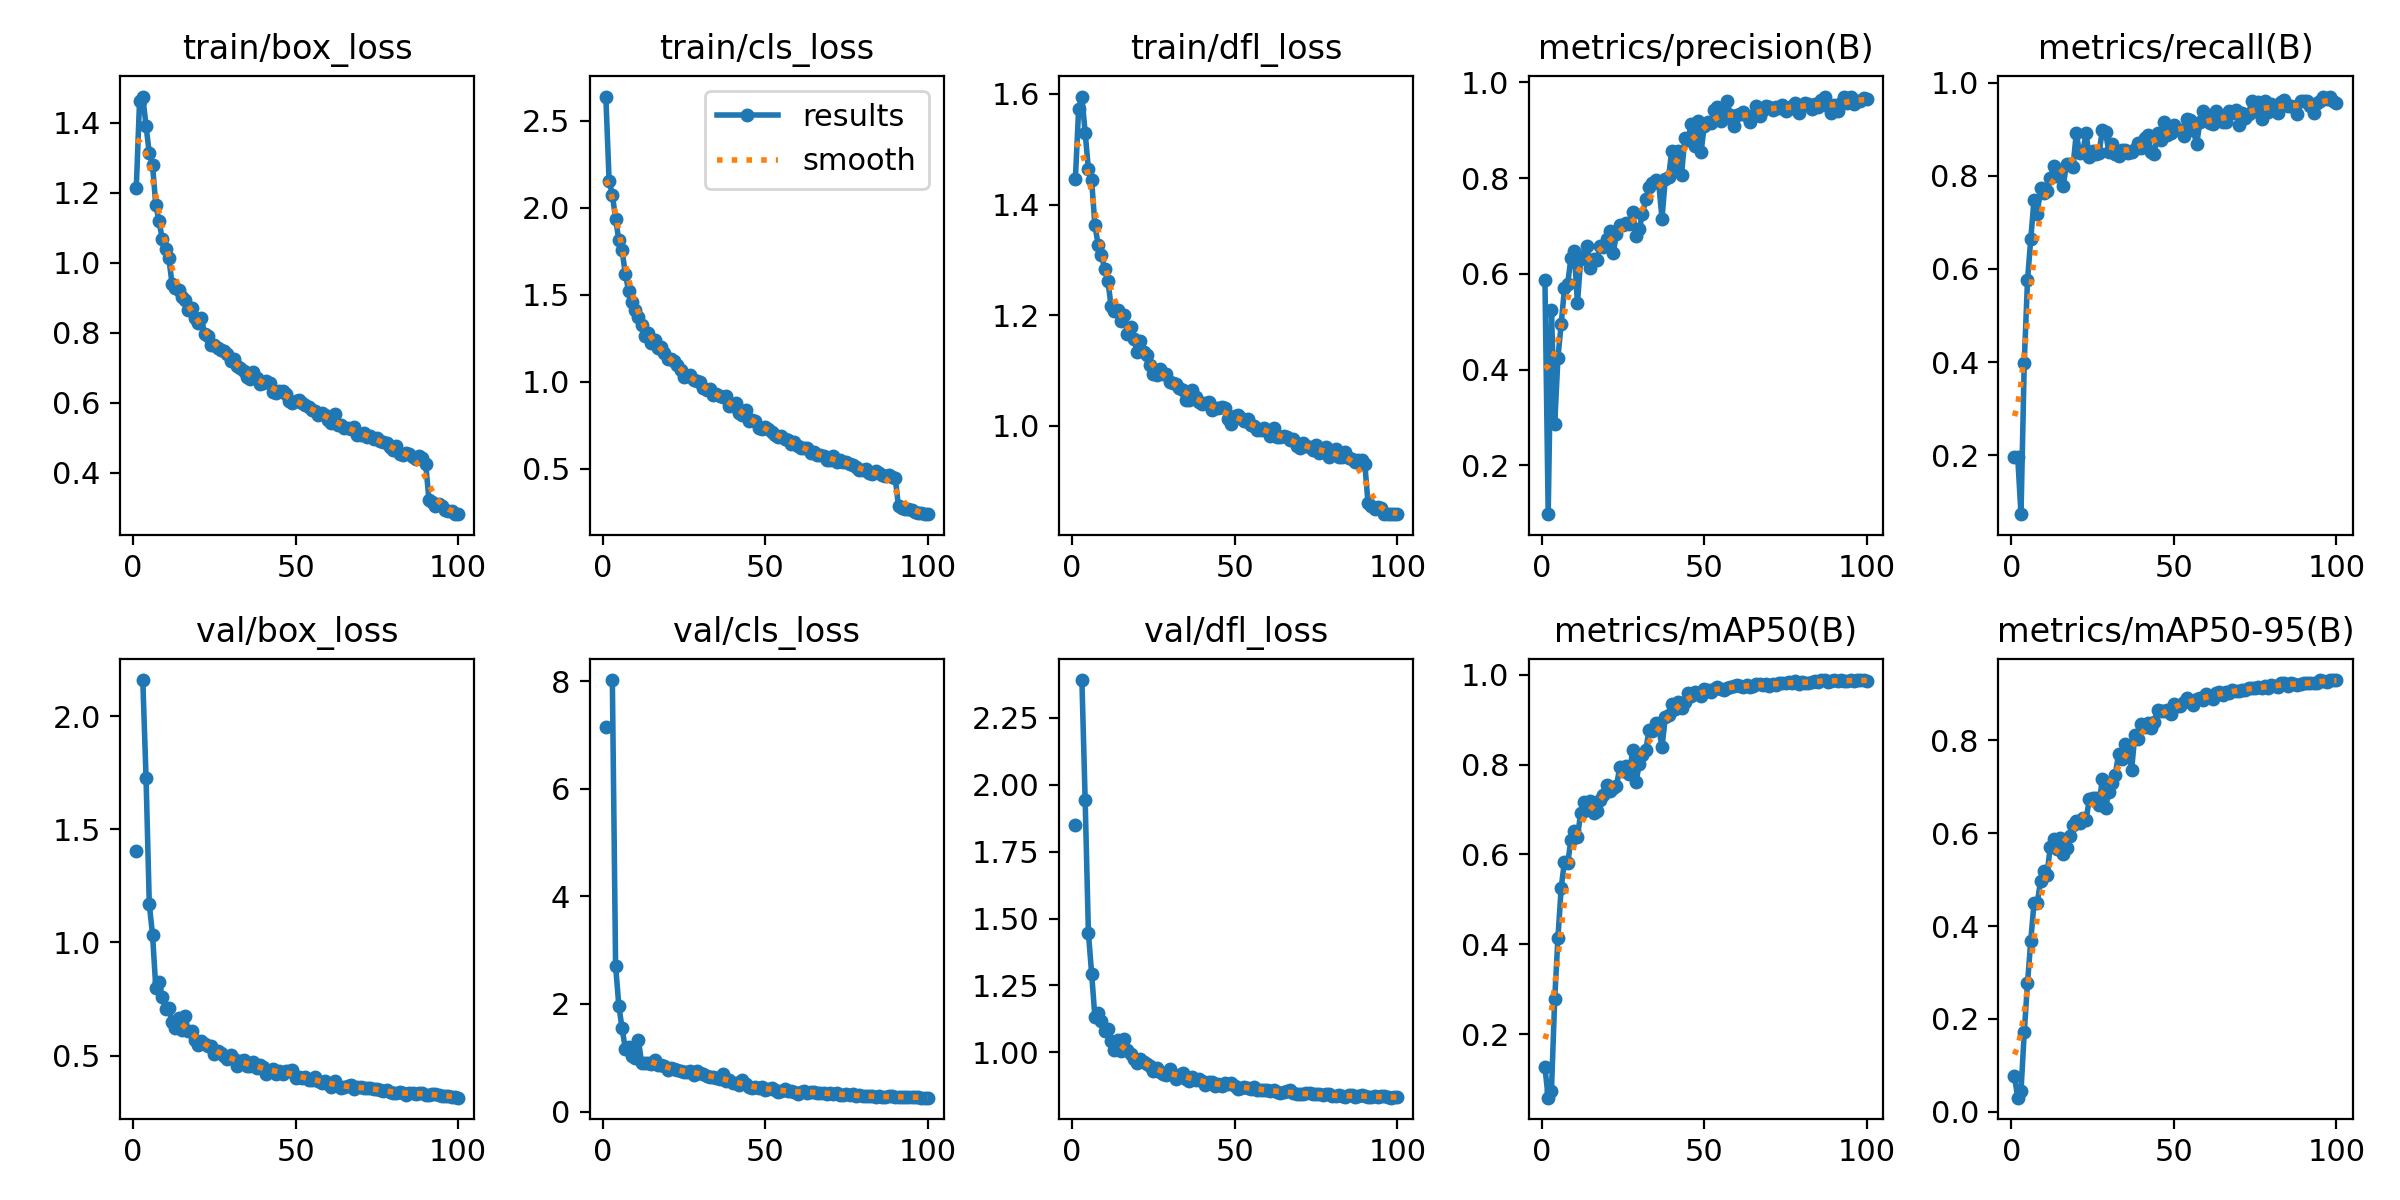

The data file committed next to this chart (first rows):
epoch, time, train/box_loss, train/cls_loss, train/dfl_loss, metrics/precision(B), metrics/recall(B), metrics/mAP50(B), metrics/mAP50-95(B), val/box_loss, val/cls_loss, val/dfl_loss, lr/pg0, lr/pg1, lr/pg2
1, 55.17, 1.214, 2.638, 1.447, 0.587, 0.197, 0.126, 0.07613, 1.404, 7.145, 1.851, 0.0004144, 0.0004144, 0.0004144
2, 109.5, 1.461, 2.155, 1.573, 0.09787, 0.1955, 0.0584, 0.03043, nan, nan, nan, 0.0008228, 0.0008228, 0.0008228
3, 161.5, 1.475, 2.074, 1.595, 0.5245, 0.0734, 0.07321, 0.04478, 2.16, 8.02, 2.392, 0.001223, 0.001223, 0.001223
4, 213.2, 1.391, 1.936, 1.53, 0.2853, 0.399, 0.2778, 0.1713, 1.729, 2.713, 1.944, 0.001213, 0.001213, 0.001213
5, 264.7, 1.313, 1.812, 1.464, 0.425, 0.5751, 0.4144, 0.277, 1.169, 1.961, 1.447, 0.0012, 0.0012, 0.0012
6, 316.2, 1.279, 1.756, 1.444, 0.4949, 0.6638, 0.5258, 0.3678, 1.033, 1.546, 1.294, 0.001188, 0.001188, 0.001188
7, 367.6, 1.165, 1.617, 1.363, 0.5695, 0.7475, 0.584, 0.4499, 0.7997, 1.163, 1.132, 0.001176, 0.001176, 0.001176
8, 419.3, 1.119, 1.523, 1.327, 0.5795, 0.7181, 0.5802, 0.4497, 0.8263, 1.208, 1.146, 0.001163, 0.001163, 0.001163
9, 470.6, 1.067, 1.457, 1.309, 0.6335, 0.773, 0.6327, 0.4969, 0.7572, 1.026, 1.116, 0.001151, 0.001151, 0.001151
10, 522.2, 1.04, 1.413, 1.284, 0.6487, 0.7635, 0.6514, 0.5176, 0.7068, 0.9991, 1.08, 0.001139, 0.001139, 0.001139
11, 573.8, 1.014, 1.374, 1.262, 0.5383, 0.7678, 0.6387, 0.5107, 0.7123, 1.329, 1.089, 0.001126, 0.001126, 0.001126
12, 625.2, 0.9401, 1.325, 1.216, 0.6316, 0.7953, 0.6924, 0.5711, 0.649, 0.9094, 1.043, 0.001114, 0.001114, 0.001114
13, 676.7, 0.9288, 1.264, 1.207, 0.6369, 0.8205, 0.7162, 0.588, 0.6221, 0.9043, 1.007, 0.001102, 0.001102, 0.001102
14, 728.3, 0.921, 1.282, 1.21, 0.6591, 0.7999, 0.6985, 0.5662, 0.6675, 0.8955, 1.046, 0.001089, 0.001089, 0.001089
15, 779.8, 0.9032, 1.221, 1.189, 0.6131, 0.8086, 0.7196, 0.5887, 0.6132, 0.8809, 1.005, 0.001077, 0.001077, 0.001077
16, 831.3, 0.8949, 1.24, 1.2, 0.6318, 0.7787, 0.6915, 0.5555, 0.6755, 0.9568, 1.05, 0.001064, 0.001064, 0.001064
17, 882.8, 0.8637, 1.192, 1.166, 0.6297, 0.8261, 0.6958, 0.5691, 0.6083, 0.8732, 1.009, 0.001052, 0.001052, 0.001052
18, 934.4, 0.8702, 1.198, 1.178, 0.6586, 0.8256, 0.7209, 0.594, 0.6088, 0.8683, 0.9944, 0.00104, 0.00104, 0.00104
19, 986, 0.841, 1.166, 1.157, 0.6561, 0.8195, 0.7328, 0.6178, 0.5709, 0.8431, 0.9757, 0.001027, 0.001027, 0.001027
20, 1037, 0.8271, 1.128, 1.134, 0.6719, 0.8913, 0.7538, 0.6272, 0.5454, 0.773, 0.9592, 0.001015, 0.001015, 0.001015
21, 1089, 0.8434, 1.133, 1.153, 0.6886, 0.8487, 0.7419, 0.6214, 0.5658, 0.8139, 0.9757, 0.001002, 0.001002, 0.001002
22, 1140, 0.7963, 1.12, 1.134, 0.644, 0.8512, 0.7468, 0.6328, 0.5502, 0.7926, 0.9619, 0.0009901, 0.0009901, 0.0009901
23, 1192, 0.7902, 1.094, 1.128, 0.6833, 0.8911, 0.7522, 0.6283, 0.5415, 0.7645, 0.955, 0.0009778, 0.0009778, 0.0009778
24, 1243, 0.7661, 1.068, 1.11, 0.701, 0.8397, 0.7939, 0.6731, 0.544, 0.7606, 0.95, 0.0009654, 0.0009654, 0.0009654
25, 1295, 0.7661, 1.027, 1.094, 0.7021, 0.8541, 0.7853, 0.6765, 0.5067, 0.7402, 0.9294, 0.000953, 0.000953, 0.000953
26, 1346, 0.757, 1.031, 1.093, 0.7051, 0.8456, 0.7968, 0.6748, 0.5182, 0.7409, 0.9414, 0.0009406, 0.0009406, 0.0009406
27, 1398, 0.7514, 1.036, 1.102, 0.7049, 0.8483, 0.7792, 0.6609, 0.5132, 0.7614, 0.9271, 0.0009283, 0.0009283, 0.0009283
28, 1449, 0.7475, 1.012, 1.093, 0.7284, 0.8972, 0.8324, 0.7164, 0.498, 0.6755, 0.9171, 0.0009159, 0.0009159, 0.0009159
29, 1501, 0.7387, 1.006, 1.093, 0.6792, 0.893, 0.76, 0.6543, 0.4844, 0.746, 0.9167, 0.0009035, 0.0009035, 0.0009035
30, 1553, 0.7183, 1, 1.08, 0.6937, 0.8519, 0.8012, 0.689, 0.5015, 0.721, 0.9375, 0.0008911, 0.0008911, 0.0008911
31, 1604, 0.726, 0.9637, 1.077, 0.7245, 0.8686, 0.8209, 0.7084, 0.4834, 0.6927, 0.917, 0.0008787, 0.0008787, 0.0008787
32, 1656, 0.7047, 0.9501, 1.075, 0.7557, 0.8462, 0.832, 0.7257, 0.4543, 0.6649, 0.9, 0.0008664, 0.0008664, 0.0008664
33, 1707, 0.6981, 0.9555, 1.069, 0.7812, 0.8427, 0.8758, 0.771, 0.476, 0.651, 0.9163, 0.000854, 0.000854, 0.000854
34, 1759, 0.6919, 0.9227, 1.065, 0.7897, 0.8551, 0.8749, 0.7592, 0.4824, 0.6398, 0.924, 0.0008416, 0.0008416, 0.0008416
35, 1810, 0.674, 0.9272, 1.047, 0.7964, 0.8544, 0.8928, 0.7927, 0.4522, 0.6223, 0.9016, 0.0008293, 0.0008293, 0.0008293
36, 1862, 0.6672, 0.9172, 1.046, 0.7889, 0.8483, 0.8816, 0.7798, 0.4542, 0.6054, 0.8938, 0.0008169, 0.0008169, 0.0008169
37, 1914, 0.6874, 0.9109, 1.065, 0.7153, 0.8506, 0.8385, 0.7351, 0.4731, 0.6953, 0.9081, 0.0008045, 0.0008045, 0.0008045
38, 1965, 0.6704, 0.9167, 1.053, 0.7986, 0.8571, 0.9054, 0.8111, 0.4441, 0.5708, 0.8982, 0.0007921, 0.0007921, 0.0007921
39, 2017, 0.6532, 0.8601, 1.043, 0.8013, 0.8695, 0.91, 0.8022, 0.4573, 0.5934, 0.8991, 0.0007797, 0.0007797, 0.0007797
40, 2069, 0.6559, 0.8631, 1.04, 0.8567, 0.8603, 0.9342, 0.8358, 0.4501, 0.5244, 0.8934, 0.0007674, 0.0007674, 0.0007674
41, 2120, 0.6611, 0.8753, 1.042, 0.824, 0.8819, 0.9225, 0.8289, 0.4202, 0.5367, 0.8758, 0.000755, 0.000755, 0.000755
42, 2172, 0.658, 0.8214, 1.042, 0.8576, 0.8877, 0.9392, 0.8373, 0.4308, 0.5007, 0.8899, 0.0007426, 0.0007426, 0.0007426
43, 2224, 0.6303, 0.8078, 1.028, 0.8059, 0.8508, 0.9267, 0.8256, 0.44, 0.5812, 0.8878, 0.0007302, 0.0007302, 0.0007302
44, 2275, 0.6289, 0.8357, 1.032, 0.8838, 0.8463, 0.9402, 0.8394, 0.42, 0.5078, 0.8741, 0.0007179, 0.0007179, 0.0007179
45, 2327, 0.634, 0.7763, 1.032, 0.8802, 0.8908, 0.9582, 0.8648, 0.4313, 0.4572, 0.8801, 0.0007055, 0.0007055, 0.0007055
46, 2379, 0.6345, 0.7776, 1.034, 0.9137, 0.8764, 0.9532, 0.8629, 0.4183, 0.4362, 0.8749, 0.0006931, 0.0006931, 0.0006931
47, 2430, 0.625, 0.7722, 1.032, 0.8667, 0.9154, 0.9605, 0.8635, 0.4326, 0.4521, 0.8848, 0.0006808, 0.0006808, 0.0006808
48, 2482, 0.6053, 0.735, 1.013, 0.9188, 0.8876, 0.9575, 0.866, 0.4301, 0.441, 0.88, 0.0006684, 0.0006684, 0.0006684
49, 2533, 0.5987, 0.7307, 1.003, 0.8541, 0.8924, 0.9534, 0.8575, 0.4344, 0.4523, 0.8843, 0.000656, 0.000656, 0.000656
50, 2585, 0.6054, 0.7409, 1.018, 0.9089, 0.9084, 0.9682, 0.8786, 0.4009, 0.3978, 0.8738, 0.0006436, 0.0006436, 0.0006436
51, 2637, 0.6072, 0.727, 1.019, 0.9177, 0.8996, 0.966, 0.8734, 0.4041, 0.4221, 0.8624, 0.0006312, 0.0006312, 0.0006312
52, 2688, 0.5989, 0.7137, 1.015, 0.9142, 0.8988, 0.9604, 0.8737, 0.4012, 0.4412, 0.8676, 0.0006189, 0.0006189, 0.0006189
53, 2740, 0.5928, 0.6944, 1.008, 0.9413, 0.8849, 0.9686, 0.8825, 0.4058, 0.3998, 0.8708, 0.0006065, 0.0006065, 0.0006065
54, 2791, 0.5876, 0.6822, 1.013, 0.9488, 0.9228, 0.9722, 0.8921, 0.3923, 0.3678, 0.8679, 0.0005941, 0.0005941, 0.0005941
55, 2843, 0.58, 0.6883, 1.002, 0.9184, 0.9186, 0.9691, 0.8842, 0.3906, 0.3825, 0.8612, 0.0005818, 0.0005818, 0.0005818
56, 2894, 0.5776, 0.6708, 0.9995, 0.9254, 0.899, 0.9652, 0.8766, 0.4073, 0.4155, 0.8713, 0.0005694, 0.0005694, 0.0005694
57, 2945, 0.5658, 0.6633, 0.9928, 0.9602, 0.8674, 0.9708, 0.8883, 0.3881, 0.374, 0.8607, 0.000557, 0.000557, 0.000557
58, 2997, 0.5719, 0.6451, 0.9925, 0.9309, 0.9143, 0.9719, 0.8916, 0.3806, 0.3824, 0.8595, 0.0005446, 0.0005446, 0.0005446
59, 3048, 0.5655, 0.6528, 0.9958, 0.9084, 0.9387, 0.9747, 0.8878, 0.3865, 0.3568, 0.8607, 0.0005322, 0.0005322, 0.0005322
60, 3100, 0.551, 0.6331, 0.9908, 0.9327, 0.9262, 0.9759, 0.8991, 0.3764, 0.3355, 0.86, 0.0005199, 0.0005199, 0.0005199
... 40 more rows
